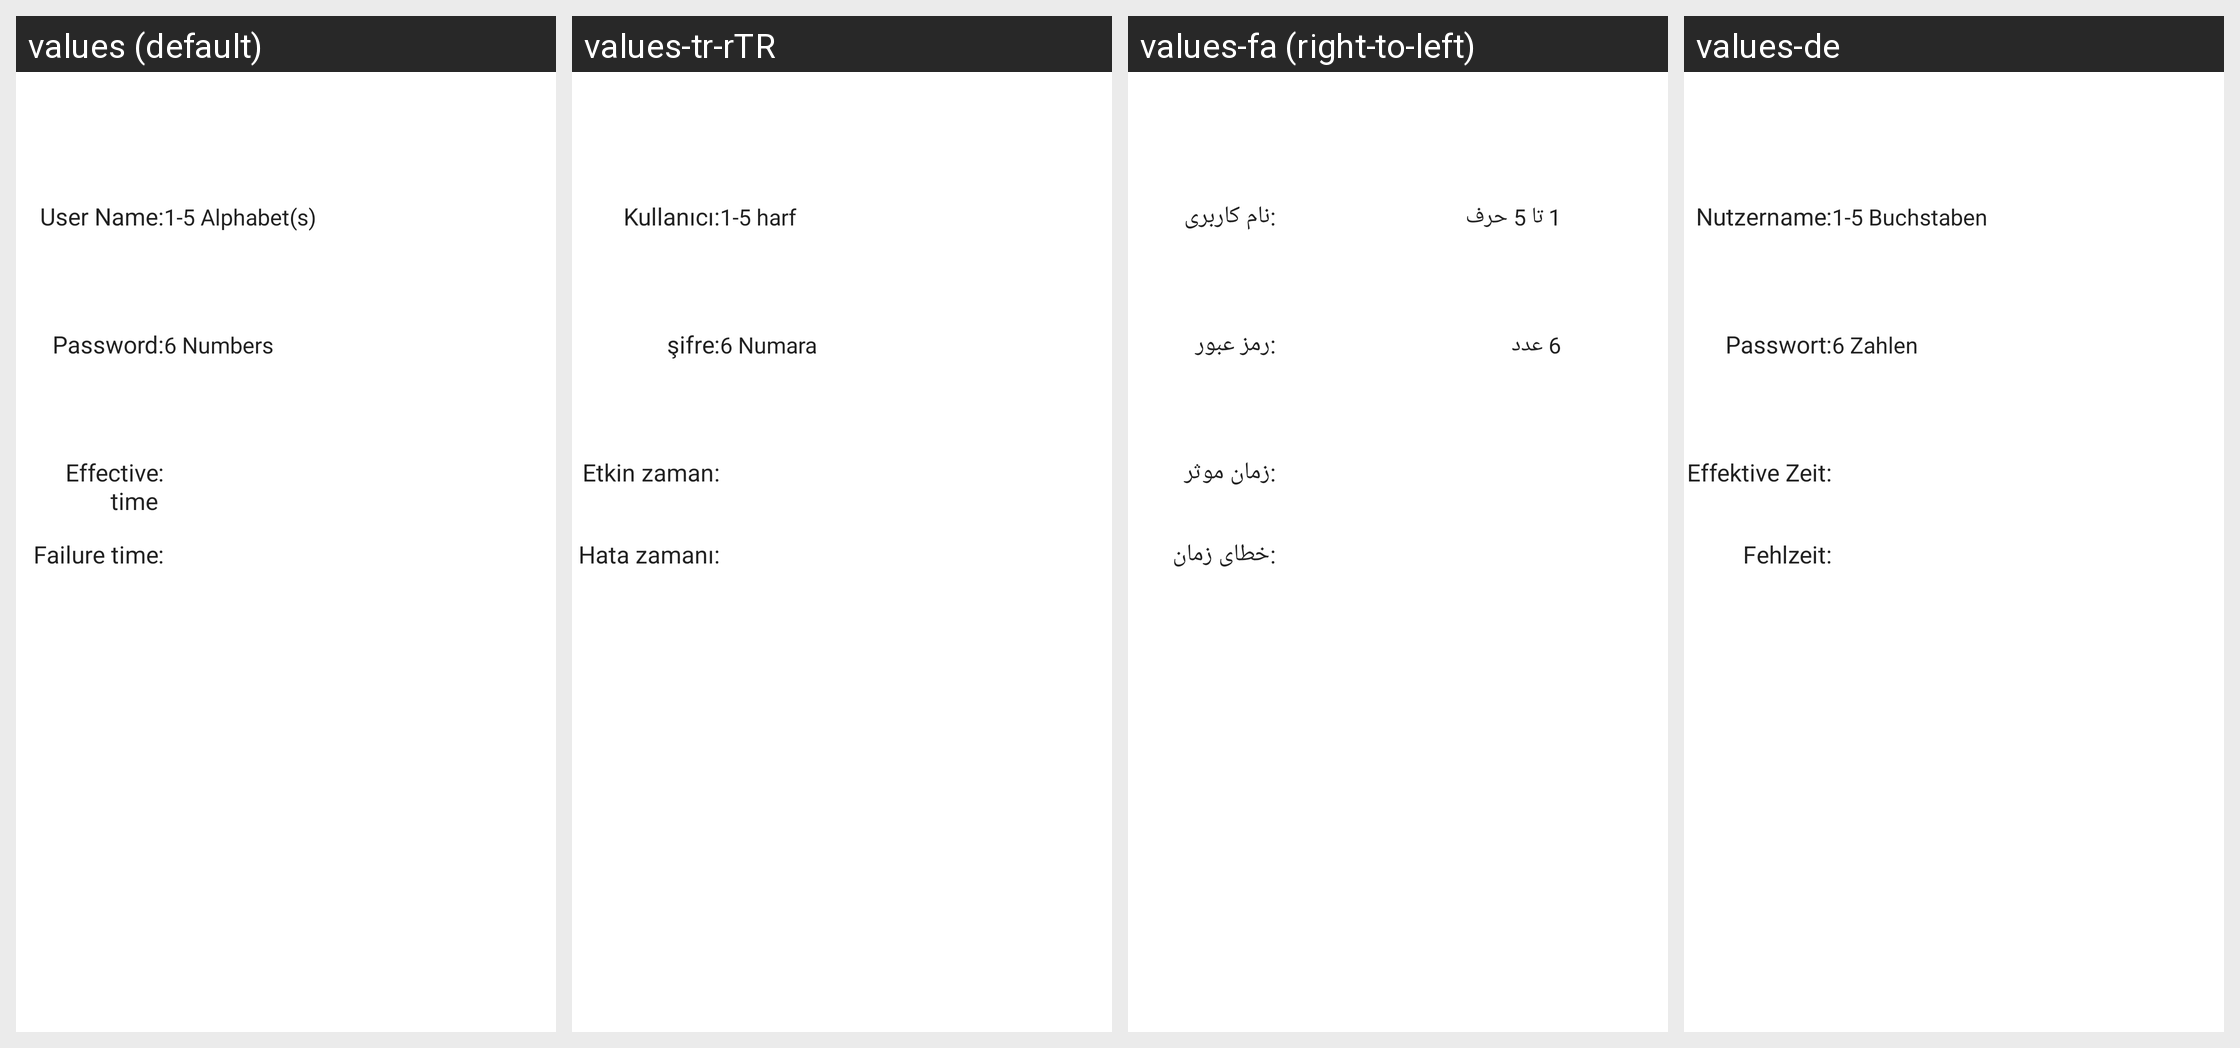

For this localized Android screen grid, give each drawn string resource with its value in every locale shown.
Android screen res/layout/device_door_lock_setting_account_temporary.xml rendered under 4 locales, left to right: values (default), values-tr-rTR, values-fa (right-to-left), values-de. Device: Nexus 5 (rendered at 1080×1920; each locale shown at half size, 540×960, under a caption strip naming it); theme WLTheme.
Other locales in the repository, not shown: values-cs, values-es, values-hu, values-iw-rIL, values-ko, values-pl, values-pt, values-ro, values-ru, values-vi, values-zh-rCN, values-zh-rTW.
Strings drawn on this screen, with the default value and each locale's value (text and hints the layout hard-codes, and strings that could not be matched under every locale, appear in the picture but are not listed):

home_social_user_name
  values: User Name
  values-tr-rTR: Kullanıcı
  values-fa: نام کاربری
  values-de: Nutzername

smartLock_add_Casual_users_username_placehold_hint
  values: 1-5 Alphabet(s)
  values-tr-rTR: 1-5 harf
  values-fa: 1 تا 5 حرف
  values-de: 1-5 Buchstaben

login_gateway_password_hint
  values: Password
  values-tr-rTR: şifre
  values-fa: رمز عبور
  values-de: Passwort

smartLock_add_Casual_users_password_placehold_hint
  values: 6 Numbers
  values-tr-rTR: 6 Numara
  values-fa: 6 عدد
  values-de: 6 Zahlen

device_lock_user_temp_start_time
  values: Effective time
  values-tr-rTR: Etkin zaman
  values-fa: زمان موثر
  values-de: Effektive Zeit

device_lock_user_temp_end_time
  values: Failure time
  values-tr-rTR: Hata zamanı
  values-fa: خطای زمان
  values-de: Fehlzeit
